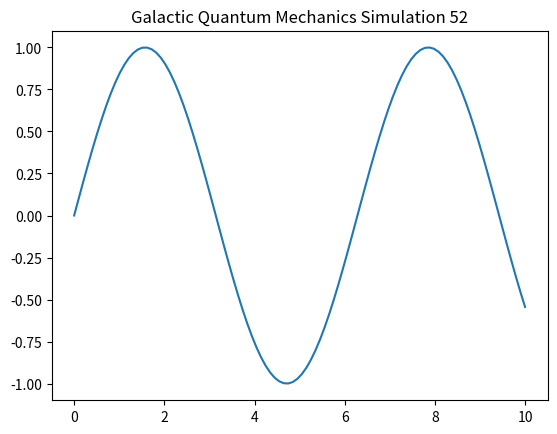

Write Python code to recreate this figure.
import numpy as np
import matplotlib.pyplot as plt

def run_simulation():
    t = np.linspace(0, 10, 100)
    y = np.sin(t)
    plt.plot(t, y)
    plt.title("Galactic Quantum Mechanics Simulation 52")
    plt.show()

if __name__ == "__main__":
    run_simulation()
